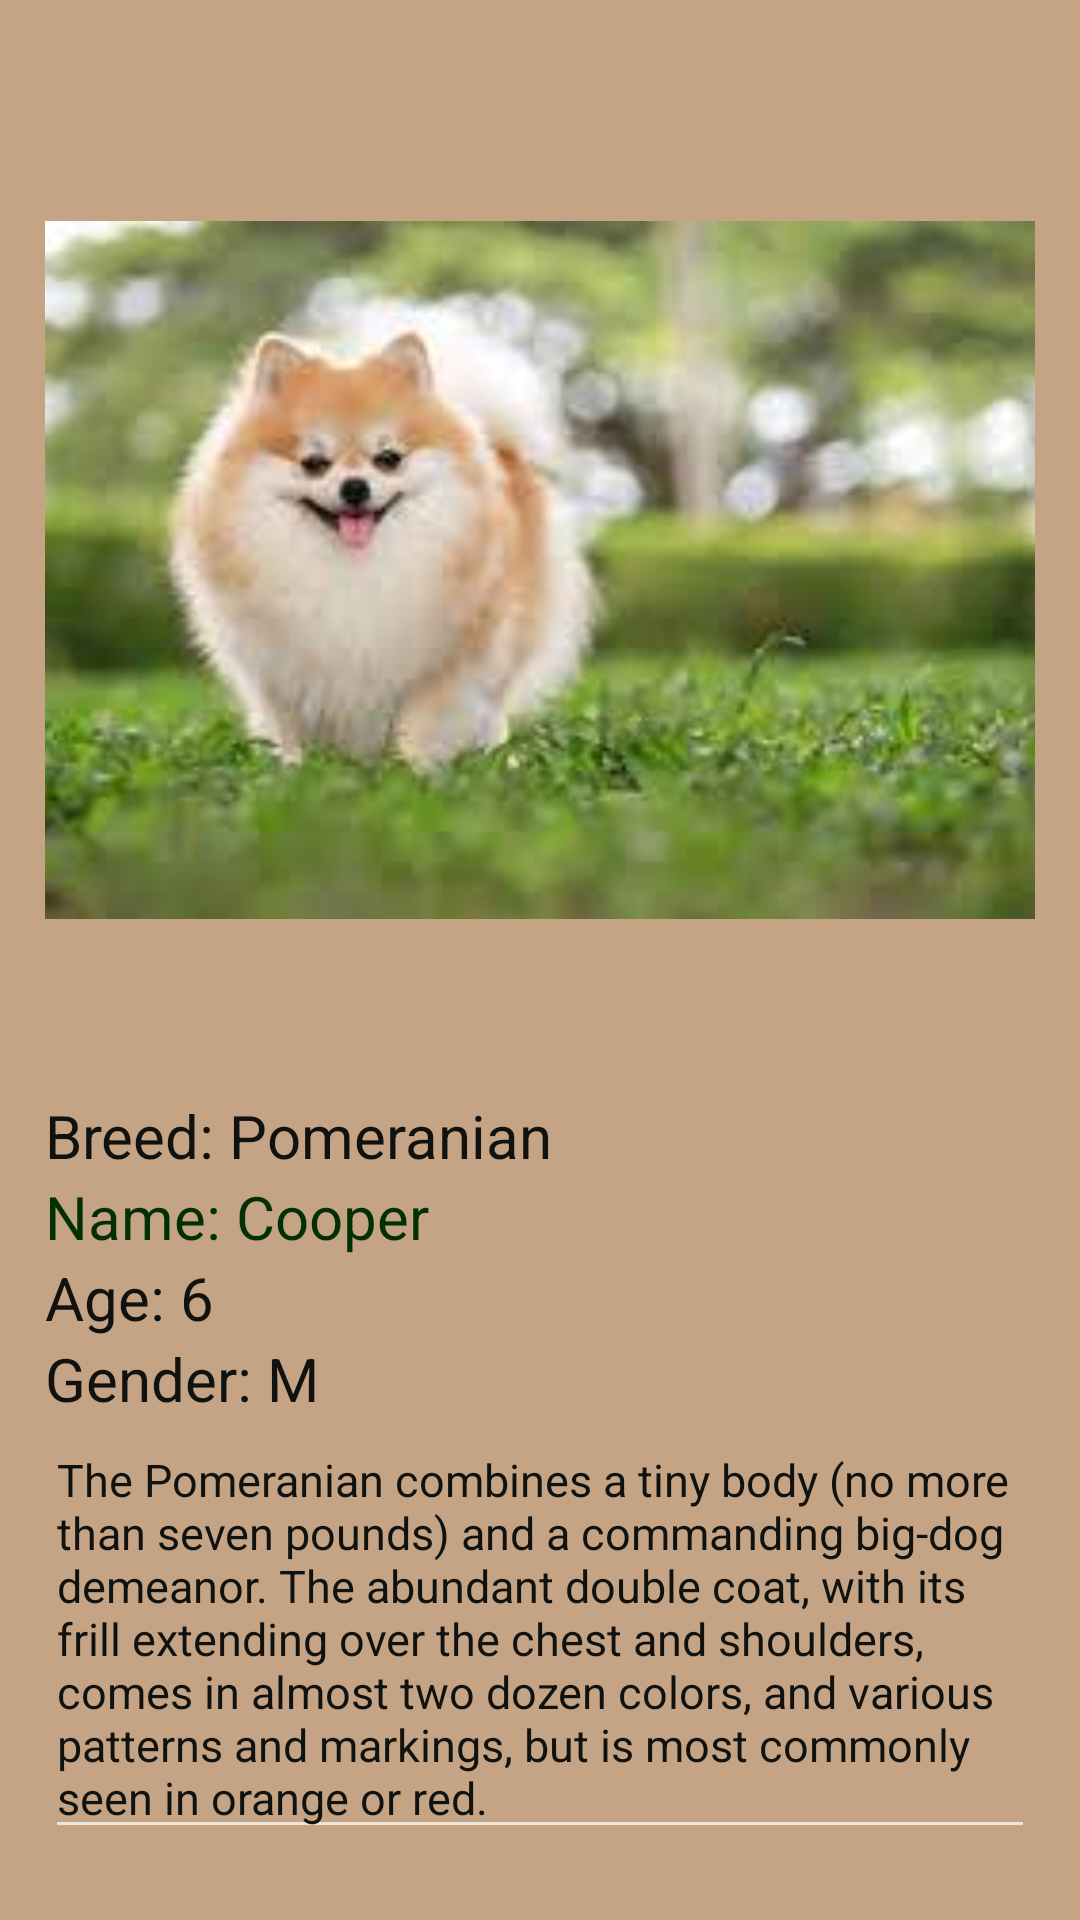

Layout XML and referenced resources for this Android screen:
<!-- AndroidManifest.xml: application theme Theme.AppCompat.NoActionBar -->
<!-- res/layout/dog3.xml -->
<?xml version="1.0" encoding="utf-8"?>
<LinearLayout xmlns:android="http://schemas.android.com/apk/res/android"
    xmlns:app="http://schemas.android.com/apk/res-auto"
    android:layout_width="match_parent"
    android:layout_height="match_parent"
    android:background="#C4A484"
    android:orientation="vertical"
    android:padding="15dp">


    <ImageView
        android:id="@+id/imageView"
        android:layout_width="350dp"
        android:layout_height="350dp"
        android:layout_gravity="center"
        app:srcCompat="@drawable/img_8" />

    <TextView
        android:id="@+id/textView3"
        android:layout_width="match_parent"
        android:layout_height="wrap_content"
        android:text="Breed: Pomeranian"
        android:textColor="#101210"
        android:textSize="20sp" />

    <TextView
        android:id="@+id/textView"
        android:layout_width="match_parent"
        android:layout_height="wrap_content"
        android:textColor="#023003"
        android:text="Name: Cooper"
        android:textSize="20sp"/>

    <TextView
        android:id="@+id/textView4"
        android:layout_width="match_parent"
        android:layout_height="wrap_content"
        android:text="Age: 6"
        android:textColor="#101210"
        android:textSize="20sp" />

    <TextView
        android:id="@+id/textView5"
        android:layout_width="match_parent"
        android:layout_height="wrap_content"
        android:text="Gender: M"
        android:textColor="#101210"
        android:textSize="20sp" />

    <EditText
        android:id="@+id/editTextTextMultiLine2"
        android:layout_width="match_parent"
        android:layout_height="wrap_content"
        android:ems="10"
        android:gravity="start|top"
        android:inputType="textMultiLine"
        android:textColor="#101210"
        android:text="The Pomeranian combines a tiny body (no more than seven pounds) and a commanding big-dog demeanor. The abundant double coat, with its frill extending over the chest and shoulders, comes in almost two dozen colors, and various patterns and markings, but is most commonly seen in orange or red."
        android:textSize="15sp" />
    <Button
        android:id="@+id/button2"
        android:layout_width="wrap_content"
        android:layout_height="wrap_content"
        android:text="Adopt Me"
        android:layout_gravity="center"
        android:layout_marginTop="100dp"
        android:onClick="adoptcontact"
        android:background="#BC750D"/>

    <TextView
        android:id="@+id/textView6"
        android:layout_width="match_parent"
        android:layout_height="wrap_content"
        android:layout_marginTop="120dp"
        android:gravity="center"

        android:text="Contact us: petadoption@yahoo.com"
        android:textColor="#101210" />

</LinearLayout>
<!-- resources referenced by this layout -->
<resources>
  <!-- drawable img_8: png bitmap (drawable, 126636 bytes) -->
</resources>
